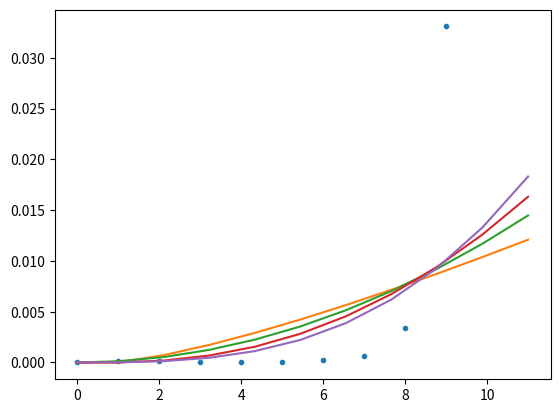

The script that saved this image: (Note: this script raises an exception after producing the figure.)
import numpy as np
import time
from scipy.optimize import curve_fit
from matplotlib import pyplot as plt

def nlgn(n, a): 
    return a*n*np.log2(n)
def nsq(n, a): 
    return a*n*n
def ncb(n, a): 
    return a*(n**3)
def nsqlgn(n, a): 
    return a*n*n*np.log2(n)

def fftmtx(n):
    if (n == 1): return np.array([[1]])
    w = np.exp(-1j*2*np.pi*np.arange(n>>1)/n)
    G = fftmtx(n>>1)
    dg = np.diag(w)@G
    F_l = np.concatenate((G, G), axis=0)
    F_r = np.concatenate((dg, -dg), axis=0)
    F = np.concatenate((F_l, F_r), axis=1)
    Q = np.arange(n)
    F[:,np.concatenate((Q[::2], Q[1::2]))] = F[:,Q]
    return F

tl = []
N = 10
for i in range(10):
    st = time.time()
    X = fftmtx(1<<i)
    tl.append(time.time() - st)

plt.plot(np.arange(10), tl, '.')
x = np.linspace(1, 11, 10)
popt, pcov = curve_fit(nlgn, x, tl)
p1 = nlgn(x, *popt)
plt.plot(np.insert(x, 0, 0), np.insert(p1, 0, 0))
popt, pcov = curve_fit(nsq, x, tl)
p1 = nsq(x, *popt)
plt.plot(np.insert(x, 0, 0), np.insert(p1, 0, 0))
popt, pcov = curve_fit(nsqlgn, x, tl)
p1 = nsqlgn(x, *popt)
plt.plot(np.insert(x, 0, 0), np.insert(p1, 0, 0))
popt, pcov = curve_fit(ncb, x, tl)
p1 = ncb(x, *popt)
plt.plot(np.insert(x, 0, 0), np.insert(p1, 0, 0))
plt.savefig('../../figs/q7/7.14.pdf')
# plt.show()

'''
This is to truncate very small values to zero
Xr = np.real(X)
Xr[abs(Xr) < 1e-6] = 0
Xi = np.imag(X)
Xi[abs(Xi) < 1e-6] = 0
X = Xr + 1j*Xi
'''